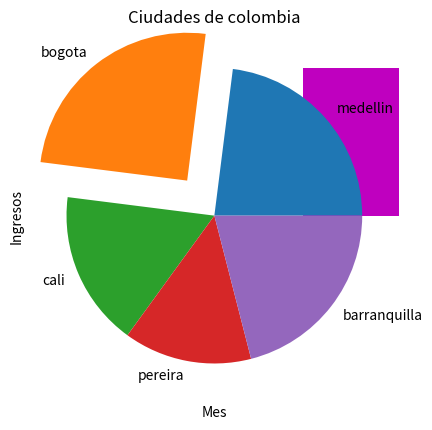

This chart was generated by the following Python code:
import matplotlib.pyplot as plt
mes = ["enero","febrero","marzo","abril","mayo","junio","julio","agosto","septiembre","octubre","noviembre","diciembre"]
ingresos = ["350.000","780.00","230.000","650.000","500.00","800.00","150.000","450.000","900.000","750.000","970.00","450.000"]
plt.bar(mes,ingresos, width = 0.8, color = "m")

plt.title("Ingresos durante el 2020")
plt.xlabel("Mes")
plt.ylabel("Ingresos")
plt.savefig("GraficoIngresos.png")

plt.show()

pieLabels = ["medellin","bogota","cali","pereira","barranquilla"] 
sizes = [23,25,17,14,21]
pieExplode = [0,0.3,0,0,0]

plt.pie(sizes,labels=pieLabels, explode = pieExplode)
plt.title("Ciudades de colombia")
plt.savefig("TortaCiudades.png")

plt.show()

